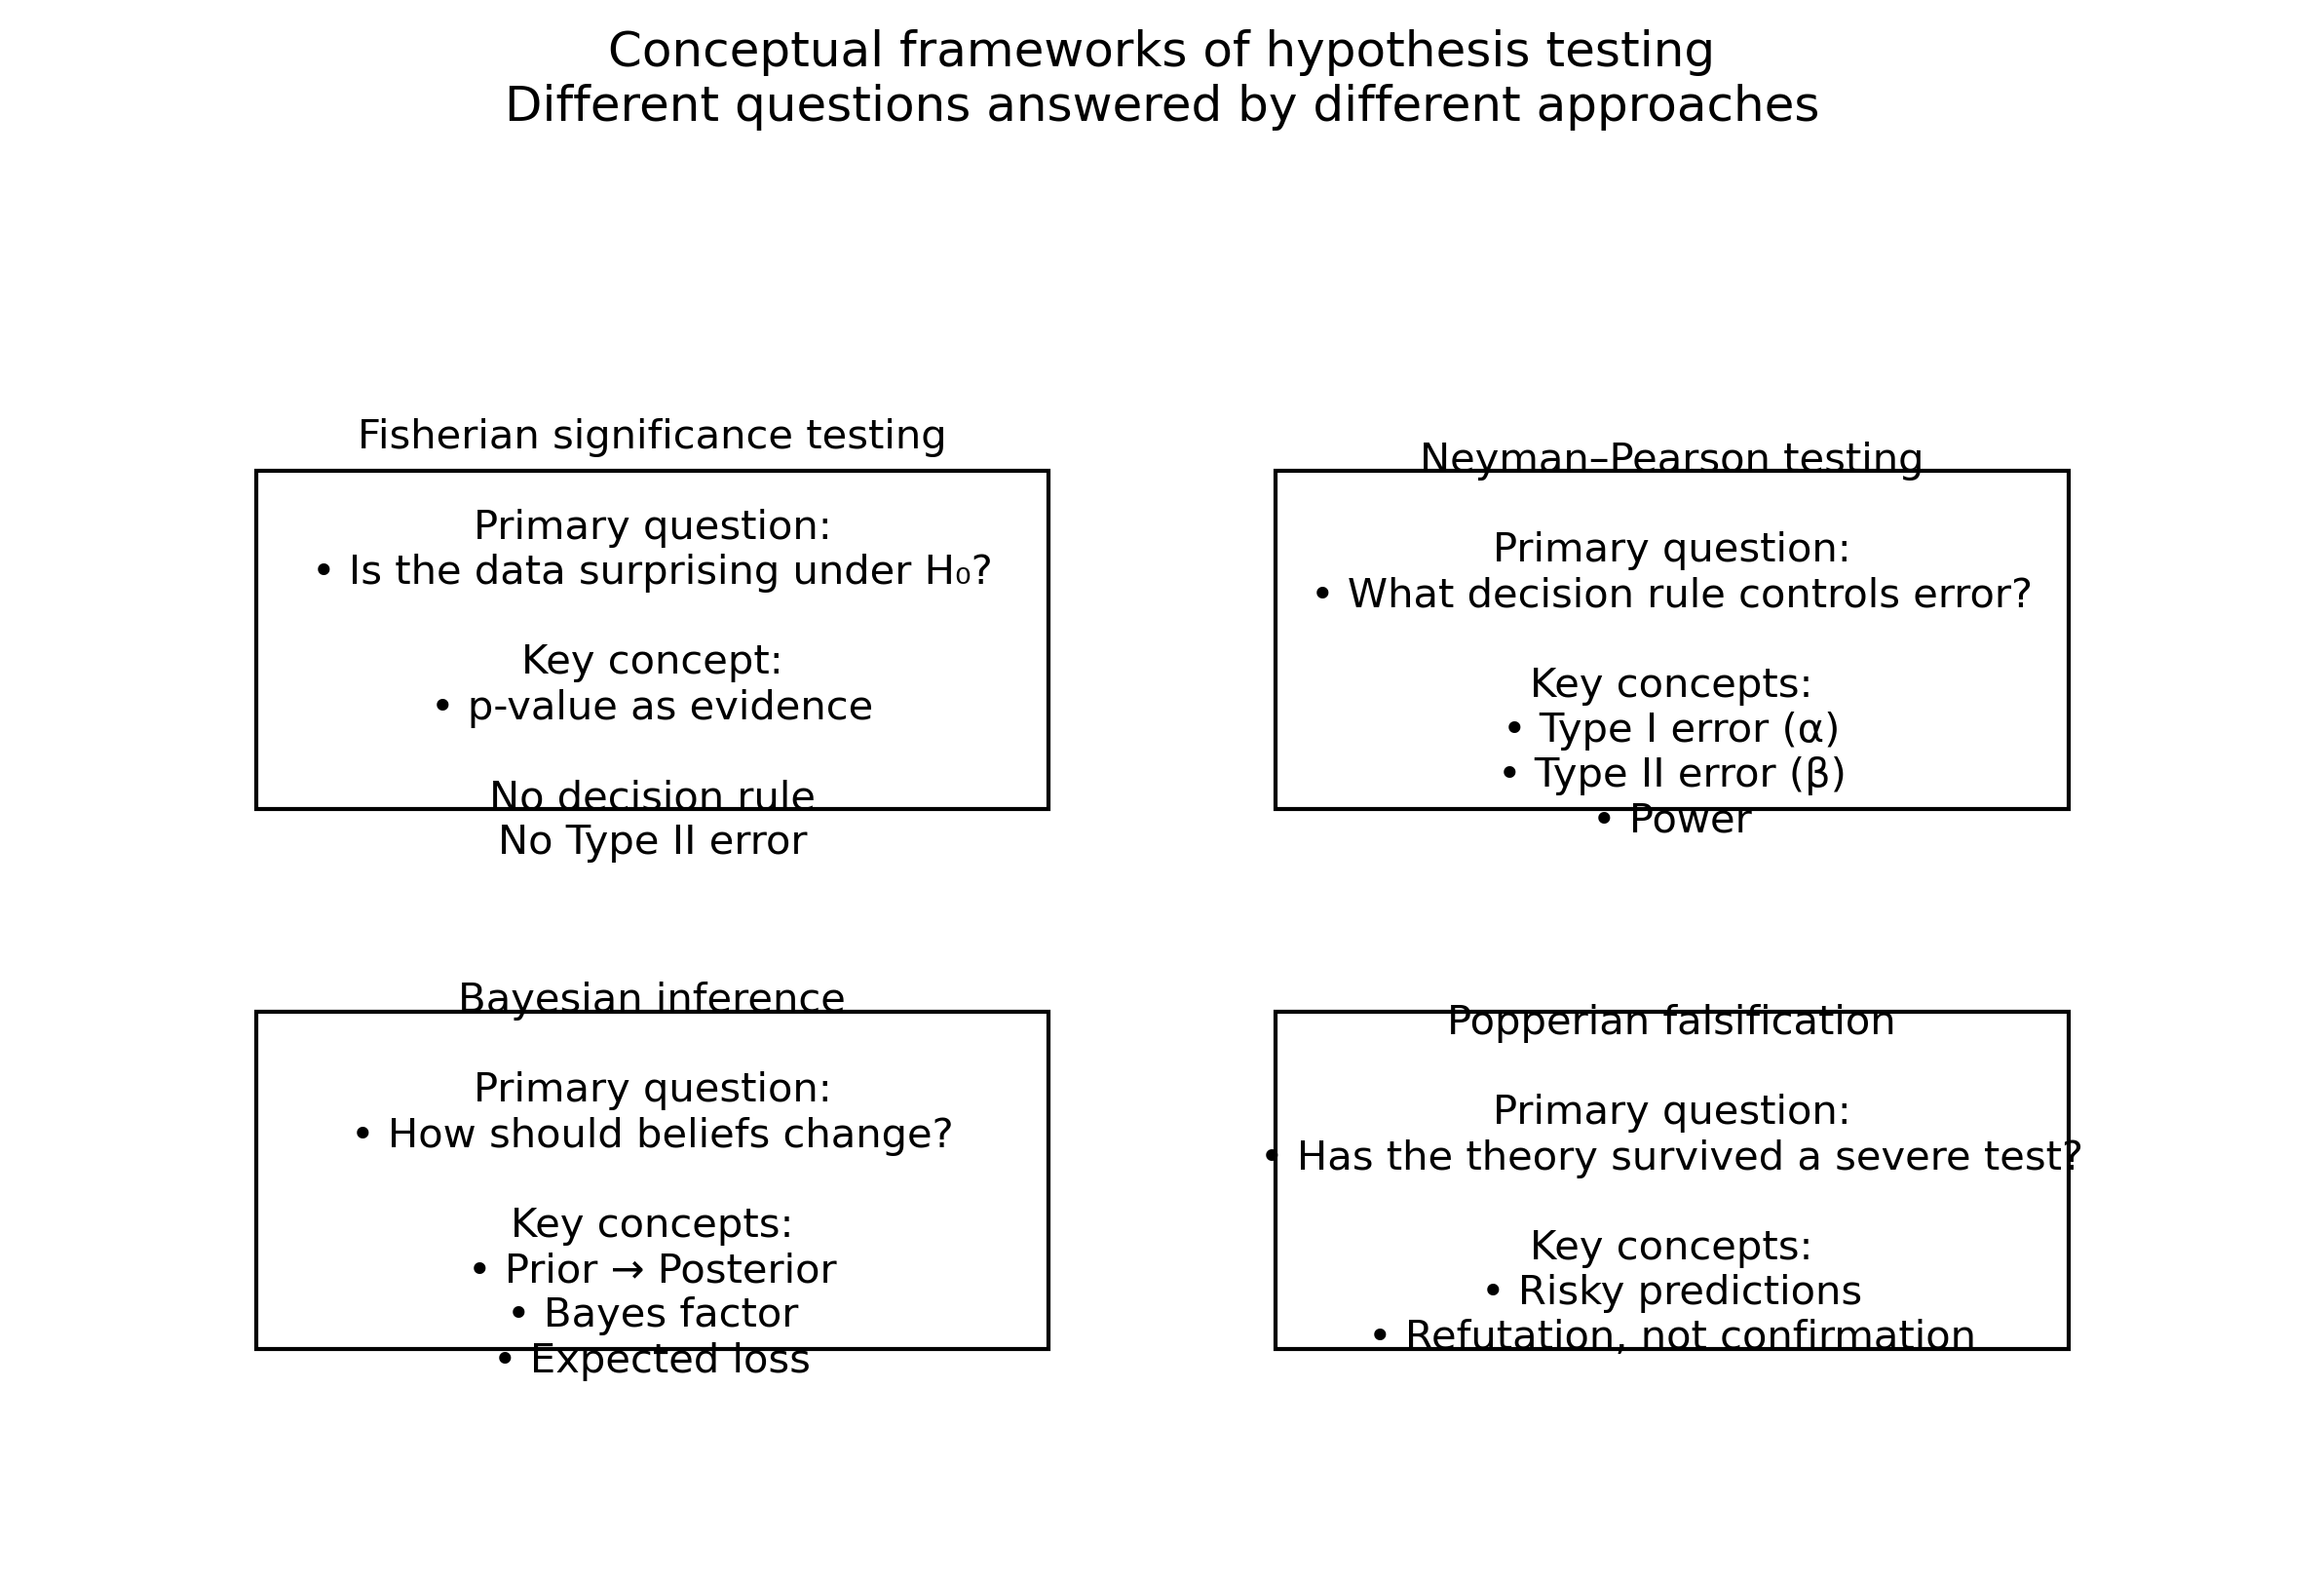

Recreate this plot in Python.
import matplotlib.pyplot as plt

# Create figure
fig, ax = plt.subplots(figsize=(10, 6))

# Turn off axes
ax.axis("off")

# Box positions: (x, y, width, height)
boxes = {
    "Fisher":        (0.1, 0.55, 0.35, 0.25),
    "NeymanPearson": (0.55, 0.55, 0.35, 0.25),
    "Bayesian":      (0.1, 0.15, 0.35, 0.25),
    "Popper":        (0.55, 0.15, 0.35, 0.25),
}

# Text for each box
texts = {
    "Fisher": (
        "Fisherian significance testing\n\n"
        "Primary question:\n"
        "• Is the data surprising under H₀?\n\n"
        "Key concept:\n"
        "• p-value as evidence\n\n"
        "No decision rule\n"
        "No Type II error"
    ),
    "NeymanPearson": (
        "Neyman–Pearson testing\n\n"
        "Primary question:\n"
        "• What decision rule controls error?\n\n"
        "Key concepts:\n"
        "• Type I error (α)\n"
        "• Type II error (β)\n"
        "• Power"
    ),
    "Bayesian": (
        "Bayesian inference\n\n"
        "Primary question:\n"
        "• How should beliefs change?\n\n"
        "Key concepts:\n"
        "• Prior → Posterior\n"
        "• Bayes factor\n"
        "• Expected loss"
    ),
    "Popper": (
        "Popperian falsification\n\n"
        "Primary question:\n"
        "• Has the theory survived a severe test?\n\n"
        "Key concepts:\n"
        "• Risky predictions\n"
        "• Refutation, not confirmation"
    ),
}

# Draw boxes
for key, (x, y, w, h) in boxes.items():
    rect = plt.Rectangle((x, y), w, h, fill=False)
    ax.add_patch(rect)
    ax.text(
        x + w / 2,
        y + h / 2,
        texts[key],
        ha="center",
        va="center",
        wrap=True
    )

# Title
plt.title(
    "Conceptual frameworks of hypothesis testing\n"
    "Different questions answered by different approaches",
    pad=20
)

fig.savefig("approaches.png", dpi=300, bbox_inches='tight')
fig.savefig("approaches.pdf", bbox_inches='tight')
plt.show()
